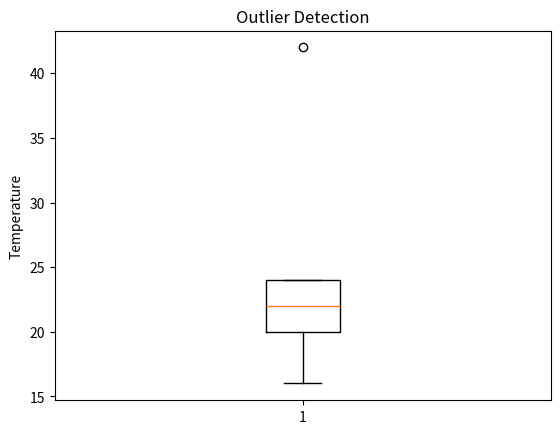

The script that saved this image:

import pandas as pd
import numpy as np
import matplotlib.pyplot as plt

# Create dataset
temp = np.random.randint(0, 50, 5)
df = pd.DataFrame({'Temp': temp})
print(df)


# Calculate Q1, Q3 and IQR
Q1 = df['Temp'].quantile(0.25)
Q3 = df['Temp'].quantile(0.75)

IQR = Q3 - Q1


# Calculate lower and upper bounds
lower = Q1 - 1.5 * IQR
upper = Q3 + 1.5 * IQR


# Detect all outliers
outliers = df.loc[
    (df['Temp'] < lower) |
    (df['Temp'] > upper)
]
print(outliers)


# Visualize using boxplot
plt.boxplot(df['Temp'])
plt.title("Outlier Detection")
plt.ylabel("Temperature")
plt.show()


# Detect lower (negative) outliers
negative_outliers = df.loc[df['Temp'] < lower]
print("\nLower Outliers:")
print(negative_outliers)


# Detect upper (positive) outliers
positive_outliers = df.loc[df['Temp'] > upper]
print("\nUpper Outliers:")
print(positive_outliers)
